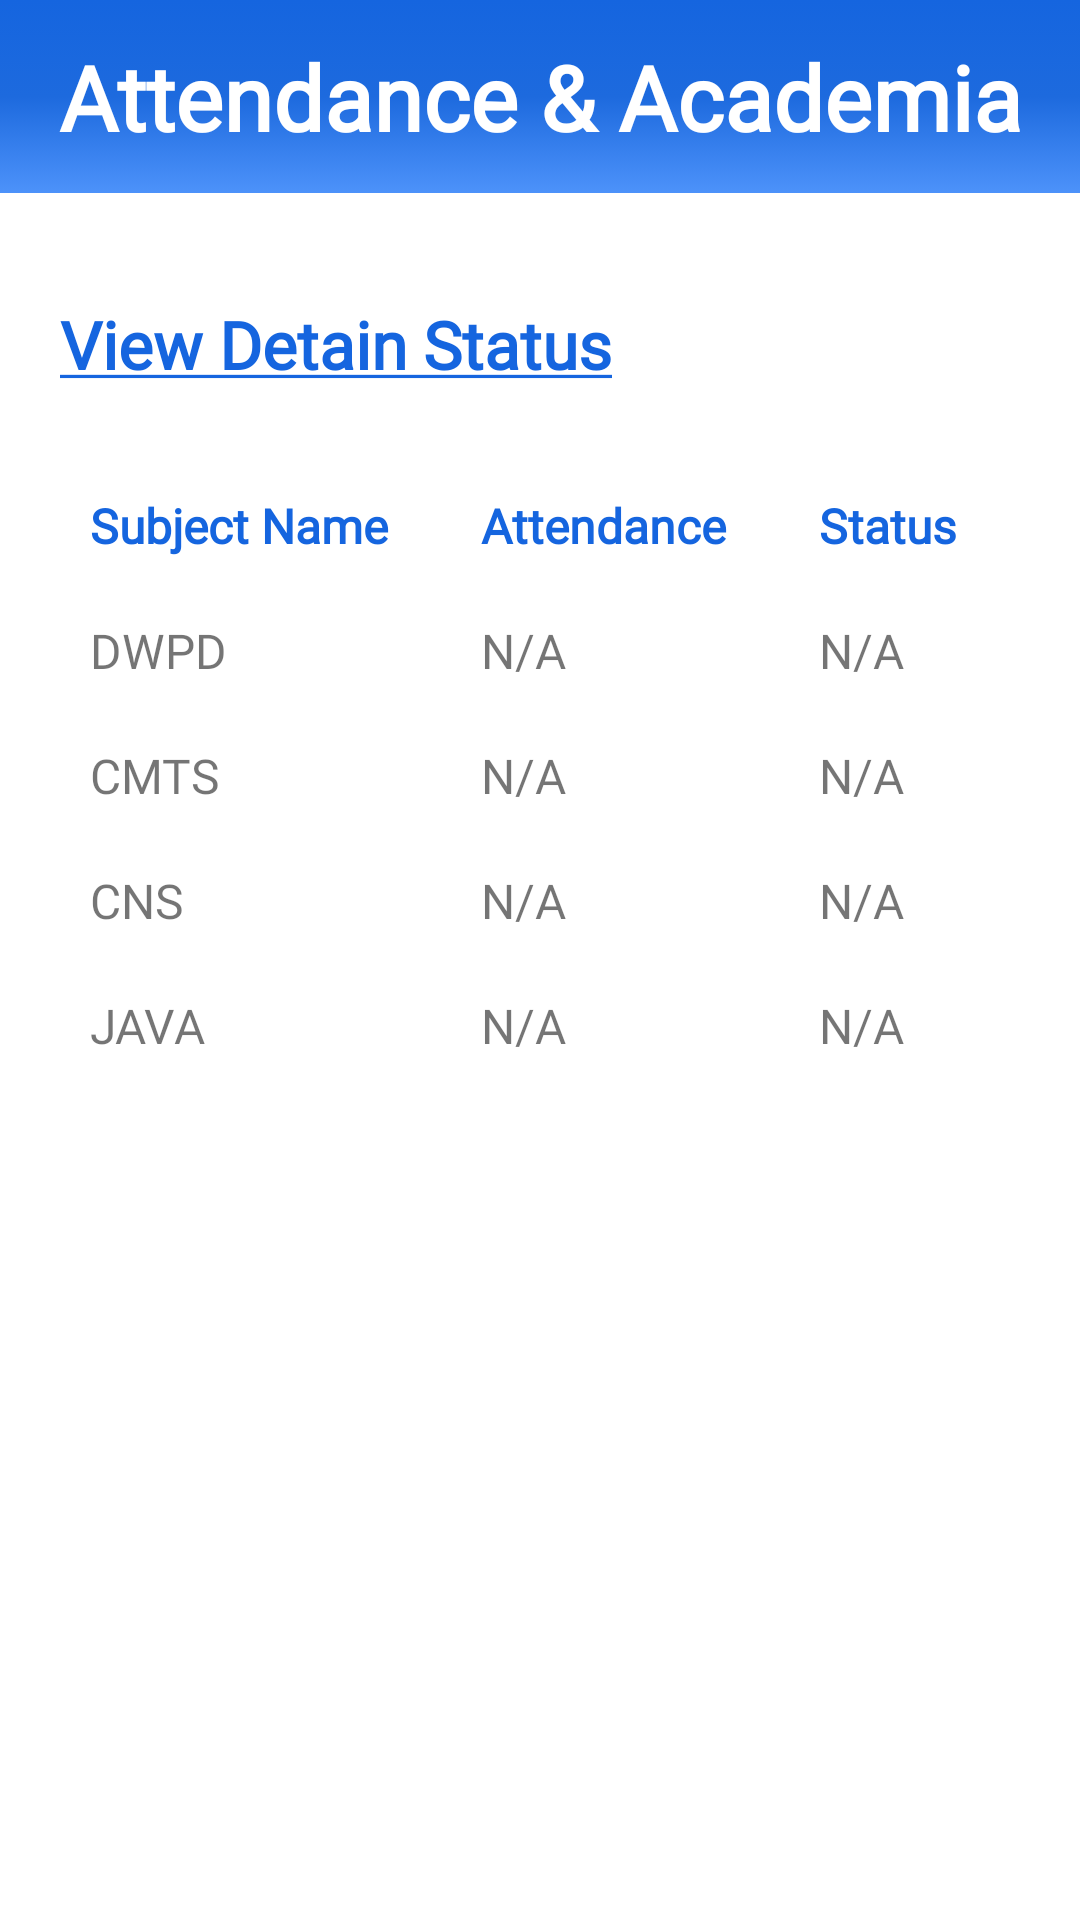

The Android layout XML behind this screen, and the referenced resources:
<!-- AndroidManifest.xml: application theme Theme.Attendanceacademia -->
<!-- res/layout/activity_view_detain.xml -->
<?xml version="1.0" encoding="utf-8"?>
<RelativeLayout
    xmlns:android="http://schemas.android.com/apk/res/android"
    xmlns:app="http://schemas.android.com/apk/res-auto"
    xmlns:tools="http://schemas.android.com/tools"
    android:layout_width="match_parent"
    android:layout_height="match_parent"
    tools:context=".Student.view_detain">


    <LinearLayout
        android:layout_width="match_parent"
        android:layout_height="match_parent"
        android:orientation="vertical">
        <include
            layout="@layout/main_toolbar"/>

    </LinearLayout>

    <LinearLayout
        android:layout_width="match_parent"
        android:layout_height="match_parent"
        android:orientation="vertical"
        android:layout_marginTop="100dp">


        <TextView
            android:layout_width="match_parent"
            android:layout_height="wrap_content"
            android:text="@string/studentviewprovisional"
            android:layout_marginStart="20dp"
            android:textStyle="bold"
            android:fontFamily="@font/amaranth"
            android:textColor="@color/blue"
            android:textSize="22sp"
           />



        <LinearLayout
            android:layout_width="wrap_content"
            android:layout_height="wrap_content"
            android:orientation="horizontal"
            android:layout_marginStart="20dp"
            android:layout_marginEnd="20dp"

            android:layout_marginBottom="20dp"
            android:layout_marginTop="25dp">

            <TableLayout
                android:layout_width="wrap_content"
                android:layout_height="wrap_content"
                android:stretchColumns="1,2,3"
                >

                <TableRow
                    android:layout_width="match_parent"
                    android:layout_height="match_parent"
                    >

                    <TextView
                        android:id="@+id/name"
                        android:layout_width="wrap_content"
                        android:layout_height="wrap_content"

                        android:fontFamily="@font/amaranth"
                        android:text="Subject Name"
                        android:textColor="@color/blue"
                        android:textSize="16sp"
                        android:padding="10dp"
                        android:layout_weight="1"
                        android:textStyle="bold"
                        android:layout_column="1"
                        />

                    <TextView
                        android:id="@+id/attend"
                        android:layout_width="wrap_content"
                        android:layout_height="wrap_content"
                        android:text="Attendance"

                        android:fontFamily="@font/amaranth"
                        android:layout_weight="1"
                        android:textColor="@color/blue"
                        android:textSize="16sp"
                        android:padding="10dp"
                        android:textStyle="bold"
                        android:layout_column="1"
                        />

                    <TextView
                        android:id="@+id/detain"
                        android:layout_width="wrap_content"
                        android:layout_height="wrap_content"
                        android:text="Status"

                        android:fontFamily="@font/amaranth"
                        android:padding="10dp"
                        android:layout_weight="1"
                        android:textColor="@color/blue"
                        android:textSize="16sp"
                        android:textStyle="bold"
                        android:layout_column="1"
                        />
                </TableRow>


                <TableRow>
                    <TextView
                        android:id="@+id/dwpd_name"
                        android:layout_width="wrap_content"
                        android:layout_height="wrap_content"
                        android:text="DWPD"
                        android:fontFamily="@font/amaranth"
                        android:padding="10dp"
                        android:layout_weight="1"
                        android:textSize="16sp"
                        android:layout_column="1"
                        />

                    <TextView
                        android:id="@+id/dwpd_attend"
                        android:layout_width="wrap_content"
                        android:layout_height="wrap_content"
                        android:text="N/A"
                        android:padding="10dp"
                        android:fontFamily="@font/amaranth"
                        android:layout_weight="1"
                        android:textSize="16sp"
                        android:layout_column="1"
                        />

                    <TextView
                        android:id="@+id/dwpd_detain"
                        android:layout_width="wrap_content"
                        android:layout_height="wrap_content"
                        android:text="N/A"
                        android:fontFamily="@font/amaranth"
                        android:padding="10dp"
                        android:layout_weight="1"
                        android:textSize="16sp"
                        android:layout_column="1"
                        />
                </TableRow>


                <TableRow>
                    <TextView
                        android:id="@+id/cmts_name"
                        android:layout_width="wrap_content"
                        android:layout_height="wrap_content"
                        android:text="CMTS"
                        android:fontFamily="@font/amaranth"
                        android:padding="10dp"
                        android:layout_weight="1"
                        android:textSize="16sp"
                        android:layout_column="1"
                        />

                    <TextView
                        android:id="@+id/cmts_attend"
                        android:layout_width="wrap_content"
                        android:layout_height="wrap_content"
                        android:text="N/A"
                        android:fontFamily="@font/amaranth"
                        android:padding="10dp"
                        android:layout_weight="1"
                        android:textSize="16sp"
                        android:layout_column="1"
                        />

                    <TextView
                        android:id="@+id/cmts_detain"
                        android:layout_width="wrap_content"
                        android:layout_height="wrap_content"
                        android:text="N/A"
                        android:fontFamily="@font/amaranth"
                        android:padding="10dp"
                        android:layout_weight="1"
                        android:textSize="16sp"
                        android:layout_column="1"
                        />
                </TableRow>


                <TableRow>
                    <TextView
                        android:id="@+id/cns_Name"
                        android:layout_width="wrap_content"
                        android:layout_height="wrap_content"
                        android:text="CNS"
                        android:fontFamily="@font/amaranth"
                        android:padding="10dp"
                        android:layout_weight="1"
                        android:textSize="16sp"
                        android:layout_column="1"
                        />

                    <TextView
                        android:id="@+id/cns_attend"
                        android:layout_width="wrap_content"
                        android:layout_height="wrap_content"
                        android:text="N/A"
                        android:padding="10dp"
                        android:fontFamily="@font/amaranth"
                        android:layout_weight="1"
                        android:textSize="16sp"
                        android:layout_column="1"
                        />

                    <TextView
                        android:id="@+id/cns_detain"
                        android:layout_width="wrap_content"
                        android:layout_height="wrap_content"
                        android:text="N/A"
                        android:padding="10dp"
                        android:fontFamily="@font/amaranth"
                        android:layout_weight="1"
                        android:textSize="16sp"
                        android:layout_column="1"
                        />
                </TableRow>


                <TableRow>
                    <TextView
                        android:id="@+id/java_Name"
                        android:layout_width="wrap_content"
                        android:layout_height="wrap_content"
                        android:text="JAVA"
                        android:padding="10dp"
                        android:layout_weight="1"
                        android:fontFamily="@font/amaranth"
                        android:textSize="16sp"
                        android:layout_column="1"
                        />

                    <TextView
                        android:id="@+id/java_attend"
                        android:layout_width="wrap_content"
                        android:layout_height="wrap_content"
                        android:text="N/A"
                        android:fontFamily="@font/amaranth"
                        android:padding="10dp"
                        android:layout_weight="1"
                        android:textSize="16sp"
                        android:layout_column="1"
                        />

                    <TextView
                        android:id="@+id/java_detain"
                        android:layout_width="wrap_content"
                        android:layout_height="wrap_content"
                        android:text="N/A"
                        android:fontFamily="@font/amaranth"
                        android:padding="10dp"
                        android:layout_weight="1"
                        android:textSize="16sp"
                        android:layout_column="1"
                        />
                </TableRow>
            </TableLayout>
        </LinearLayout>
    </LinearLayout>

</RelativeLayout>
<!-- res/layout/main_toolbar.xml (included above) -->
<?xml version="1.0" encoding="utf-8"?>
<LinearLayout
    xmlns:android="http://schemas.android.com/apk/res/android"
    android:layout_width="match_parent"
    android:layout_height="wrap_content"
    android:orientation="horizontal"
    android:padding="12dp"
    android:gravity="center_vertical"
    android:background="@drawable/backgroundgradient">


    <TextView
        android:layout_width="0dp"
        android:layout_height="wrap_content"
        android:layout_weight="1"
        android:fontFamily="@font/rancho"
        android:text="Attendance &amp; Academia"
        android:textAlignment="center"
        android:textColor="@color/white"
        android:textSize="30sp"
        android:textStyle="bold" />

</LinearLayout>
<!-- resources referenced by this layout -->
<resources>
  <color name="blue">#1565df</color>
  <color name="white">#FFFFFFFF</color>
  <!-- drawable backgroundgradient (drawable) -->
  <?xml version="1.0" encoding="utf-8"?>
  <selector xmlns:android="http://schemas.android.com/apk/res/android">
      <item>
          <shape>
              <gradient
                  android:startColor="#1565df"
                  android:centerColor="#1d6ade"
                  android:endColor="#4d92fa"
  
                  android:type="linear"
                  android:angle="270"
                  />
  
              <size
                  android:width="100dp"
                  android:height="50dp"
  
                  />
  
          </shape>
      </item>
  </selector>
  <string name="studentviewprovisional"><u>View Detain Status</u></string>
  <style name="Theme.Attendanceacademia" parent="Theme.MaterialComponents.DayNight.NoActionBar">
          
          <item name="colorPrimary">@color/purple_500</item>
          <item name="colorPrimaryVariant">@color/purple_700</item>
          <item name="colorOnPrimary">@color/white</item>
          
          <item name="colorSecondary">@color/teal_200</item>
          <item name="colorSecondaryVariant">@color/teal_700</item>
          <item name="colorOnSecondary">@color/black</item>
          
          <item name="android:statusBarColor" tools:targetApi="l">?attr/colorPrimaryVariant</item>
          
      </style>
  <color name="purple_500">#FF6200EE</color>
  <color name="purple_700">#FF3700B3</color>
  <color name="teal_200">#FF03DAC5</color>
  <color name="teal_700">#FF018786</color>
  <color name="black">#FF000000</color>
</resources>
